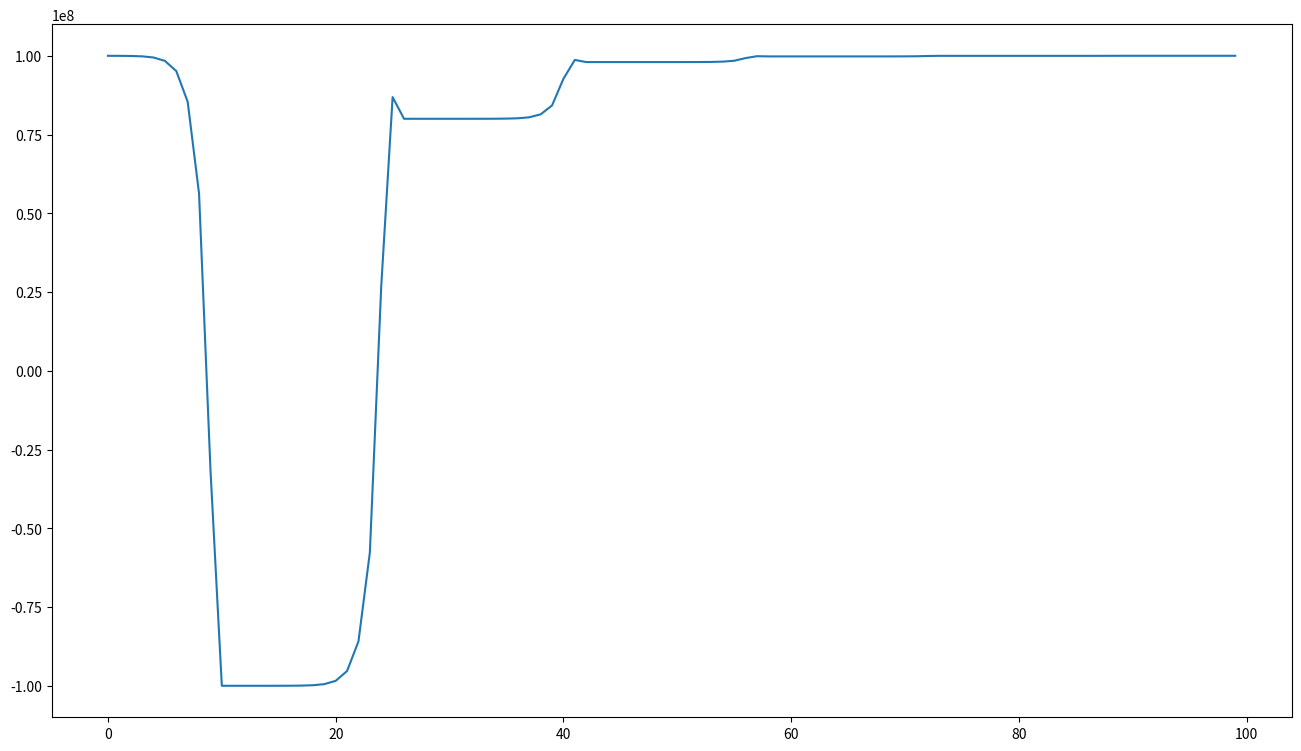

This figure's Python source:
import math
import numpy as np
import matplotlib.pyplot as plt

N = 100000              # 总人口数
i0 = 1                  # 输入感染人数
r0 = 2                 # R0值，即一个传染源一天能传染多少人
r = 15                  # 恢复天数
Gc = 1000               # 单人单日贡献值
Ge = 1000               # 单人单日消耗值
s = 9                   # 一个大白管几个人
Day = 100               # 观察期长度

I = i0                 # I: illness     -> 得病者，初始值为输入感染人数
W = math.ceil(I / s)   # W: white       -> 大白
R = 0                  # R: recover     -> 恢复者
S = N - I - W - R      # S: susceptible -> 易感者，即易感人群

economy_list = []

I_list = [I]
W_list = [W]
R_list = [R]
S_list = [S]

ill_dict = dict(zip(range(1, r + 1, 1), [0] * 15))
ill_dict[1] = 1

def ill_dis():
    global ill_dict
    recover = ill_dict[r]
    for i in range(r - 1, 0, -1):
        ill_dict[i + 1] = ill_dict[i]
    return recover

def cal_per_day(day):
    global I, W, R, S, ill_dict, I_list, W_list, R_list, E_list
    It = I * r0

    max_e = math.ceil(s / (s + 1) * S)        # 最大的可能新增感染数
    It = max_e if It > max_e else It
    Rt = ill_dis()

    I = I + It - Rt
    W = math.ceil(I / s)
    R = R + Rt
    S = N - I - W - R
    ill_dict[1] = It

    I_list.append(I)
    W_list.append(W)
    R_list.append(R)
    S_list.append(S)

    print('day', day, I, W, R, S, I+W+R+S, max_e, ill_dict)
    return I, W, R, S

def cal_economy(I, W, R, S):
    global alleconomy
    creation = (S + R) * Gc
    expenditrue = (I + W) * Ge
    economy_list.append(creation - expenditrue)

def draw_EIRW():
    t = np.arange(0, Day + 1, 1)
    plt.figure(figsize=(16, 9))
    plt.plot(t, S_list, '-', label='S_list')
    plt.plot(t, I_list, '-', label='I_list')
    plt.plot(t, W_list, '-',  label='W_list')
    plt.plot(t, R_list, '-',  label='R_list')
    plt.legend()
    # plt.show()
    plt.savefig('./r0为20的模型效果.jpg')

def draw_economy():
    t = np.arange(0, Day, 1)
    plt.figure(figsize=(16, 9))
    plt.plot(t, economy_list, '-')
    # plt.show()
    plt.savefig('./r0为2的经济效果.jpg')

if __name__ == '__main__':
    for i in range(1, Day + 1):
        I, W, R, E = cal_per_day(i)
        cal_economy(I, W, R, S)
    # draw_EIRW()
    draw_economy()
    print(sum(economy_list))